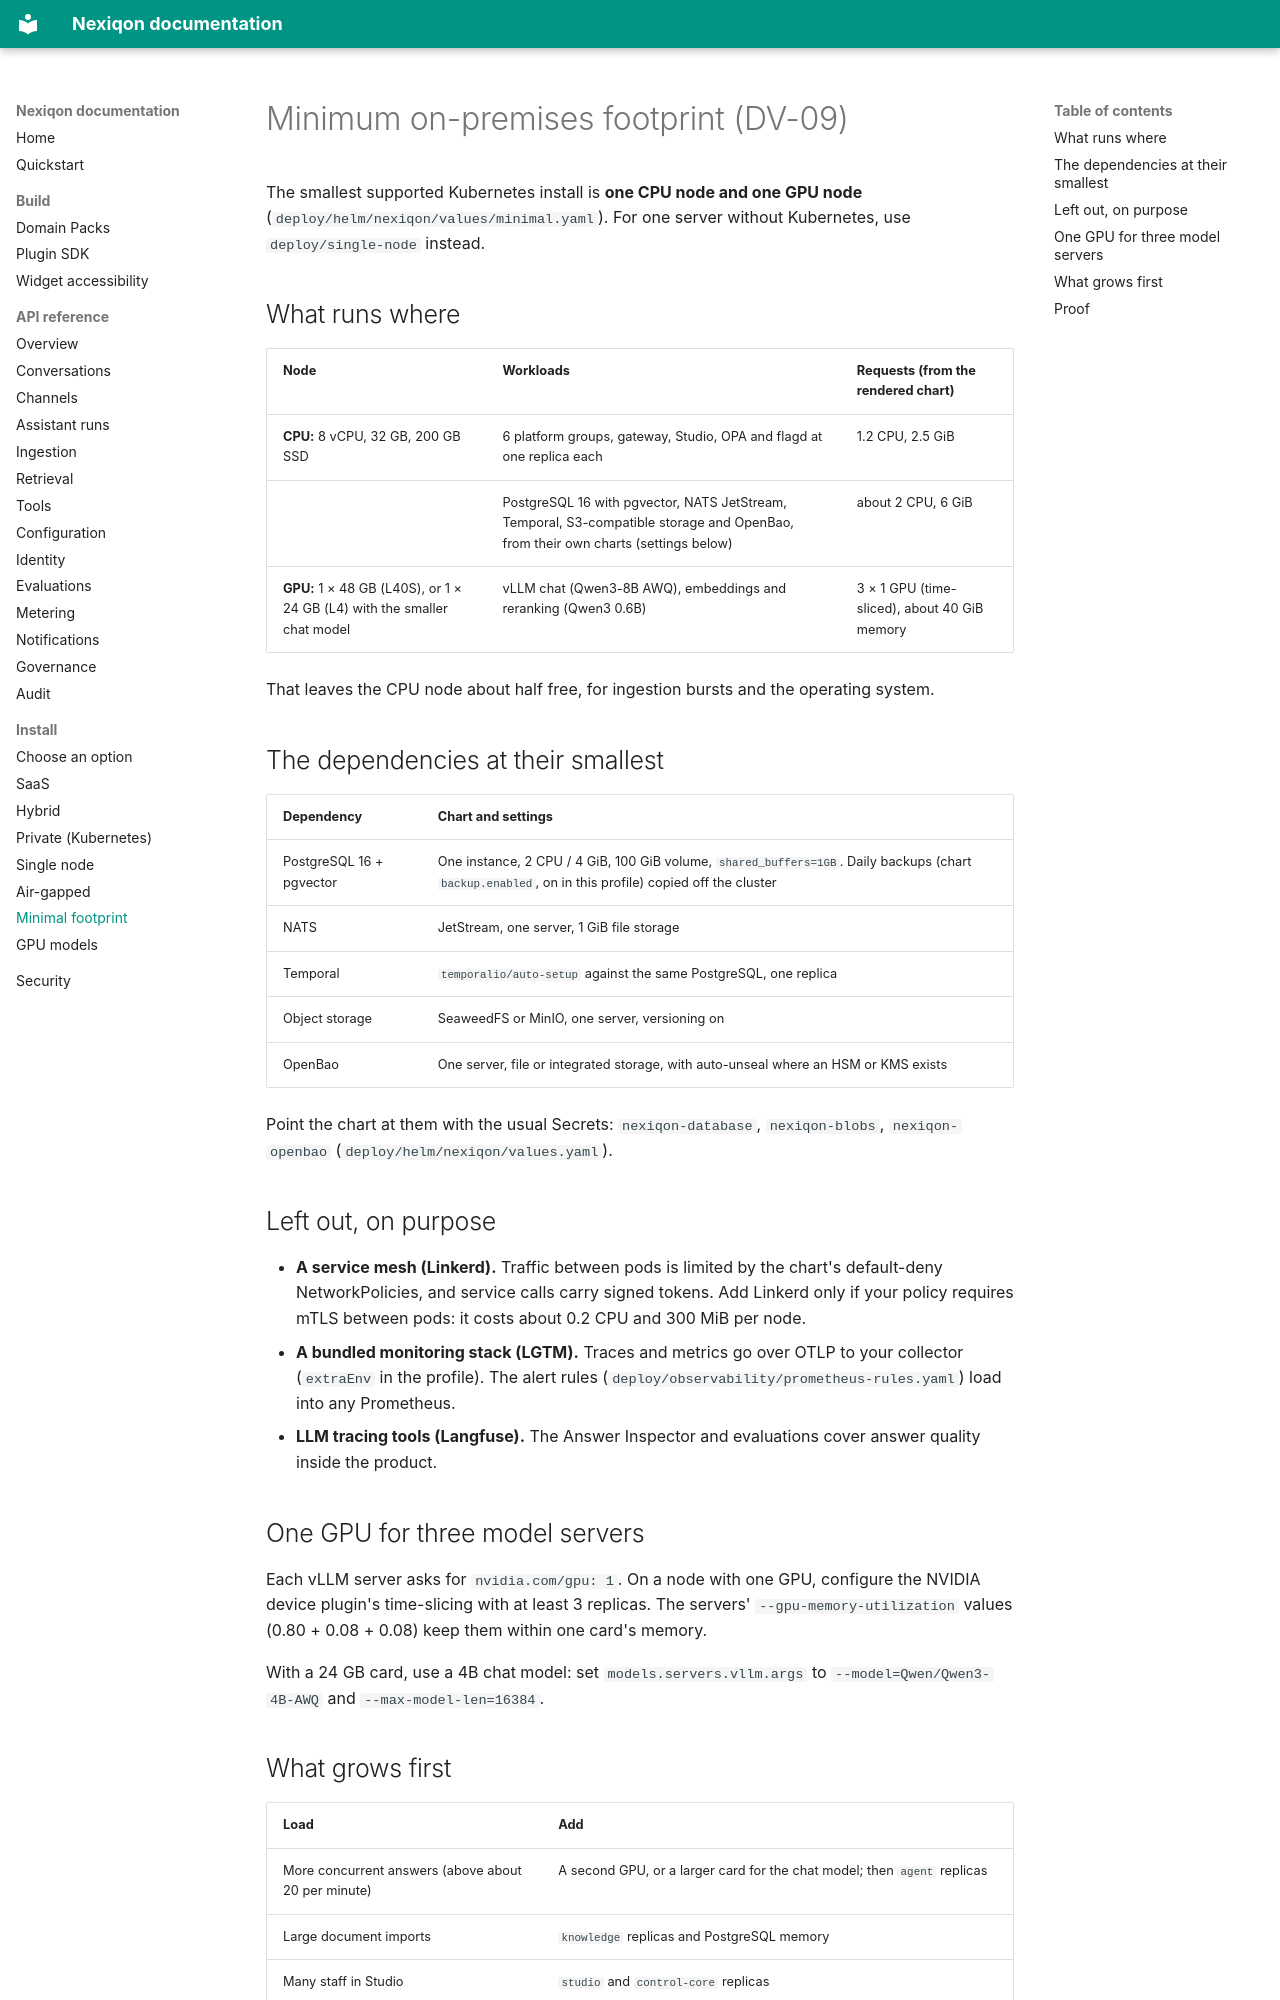

repository: aanaruna78/Nexiqon · page: guides/minimal-footprint/index.html · generator: mkdocs

# Minimum on-premises footprint (DV-09)

The smallest supported Kubernetes install is **one CPU node and one GPU node**
(`deploy/helm/nexiqon/values/minimal.yaml`). For one server without Kubernetes, use
`deploy/single-node` instead.

## What runs where

| Node | Workloads | Requests (from the rendered chart) |
|---|---|---|
| **CPU:** 8 vCPU, 32 GB, 200 GB SSD | 6 platform groups, gateway, Studio, OPA and flagd at one replica each | 1.2 CPU, 2.5 GiB |
| | PostgreSQL 16 with pgvector, NATS JetStream, Temporal, S3-compatible storage and OpenBao, from their own charts (settings below) | about 2 CPU, 6 GiB |
| **GPU:** 1 × 48 GB (L40S), or 1 × 24 GB (L4) with the smaller chat model | vLLM chat (Qwen3-8B AWQ), embeddings and reranking (Qwen3 0.6B) | 3 × 1 GPU (time-sliced), about 40 GiB memory |

That leaves the CPU node about half free, for ingestion bursts and the operating system.

## The dependencies at their smallest

| Dependency | Chart and settings |
|---|---|
| PostgreSQL 16 + pgvector | One instance, 2 CPU / 4 GiB, 100 GiB volume, `shared_buffers=1GB`. Daily backups (chart `backup.enabled`, on in this profile) copied off the cluster |
| NATS | JetStream, one server, 1 GiB file storage |
| Temporal | `temporalio/auto-setup` against the same PostgreSQL, one replica |
| Object storage | SeaweedFS or MinIO, one server, versioning on |
| OpenBao | One server, file or integrated storage, with auto-unseal where an HSM or KMS exists |

Point the chart at them with the usual Secrets: `nexiqon-database`, `nexiqon-blobs`,
`nexiqon-openbao` (`deploy/helm/nexiqon/values.yaml`).

## Left out, on purpose

- **A service mesh (Linkerd).** Traffic between pods is limited by the chart's default-deny
  NetworkPolicies, and service calls carry signed tokens. Add Linkerd only if your policy
  requires mTLS between pods: it costs about 0.2 CPU and 300 MiB per node.
- **A bundled monitoring stack (LGTM).** Traces and metrics go over OTLP to your collector
  (`extraEnv` in the profile). The alert rules (`deploy/observability/prometheus-rules.yaml`)
  load into any Prometheus.
- **LLM tracing tools (Langfuse).** The Answer Inspector and evaluations cover answer quality
  inside the product.

## One GPU for three model servers

Each vLLM server asks for `nvidia.com/gpu: 1`. On a node with one GPU, configure the NVIDIA device
plugin's time-slicing with at least 3 replicas. The servers' `--gpu-memory-utilization` values
(0.80 + 0.08 + 0.08) keep them within one card's memory.

With a 24 GB card, use a 4B chat model: set `models.servers.vllm.args` to
`--model=Qwen/Qwen3-4B-AWQ` and `--max-model-len=16384`.
